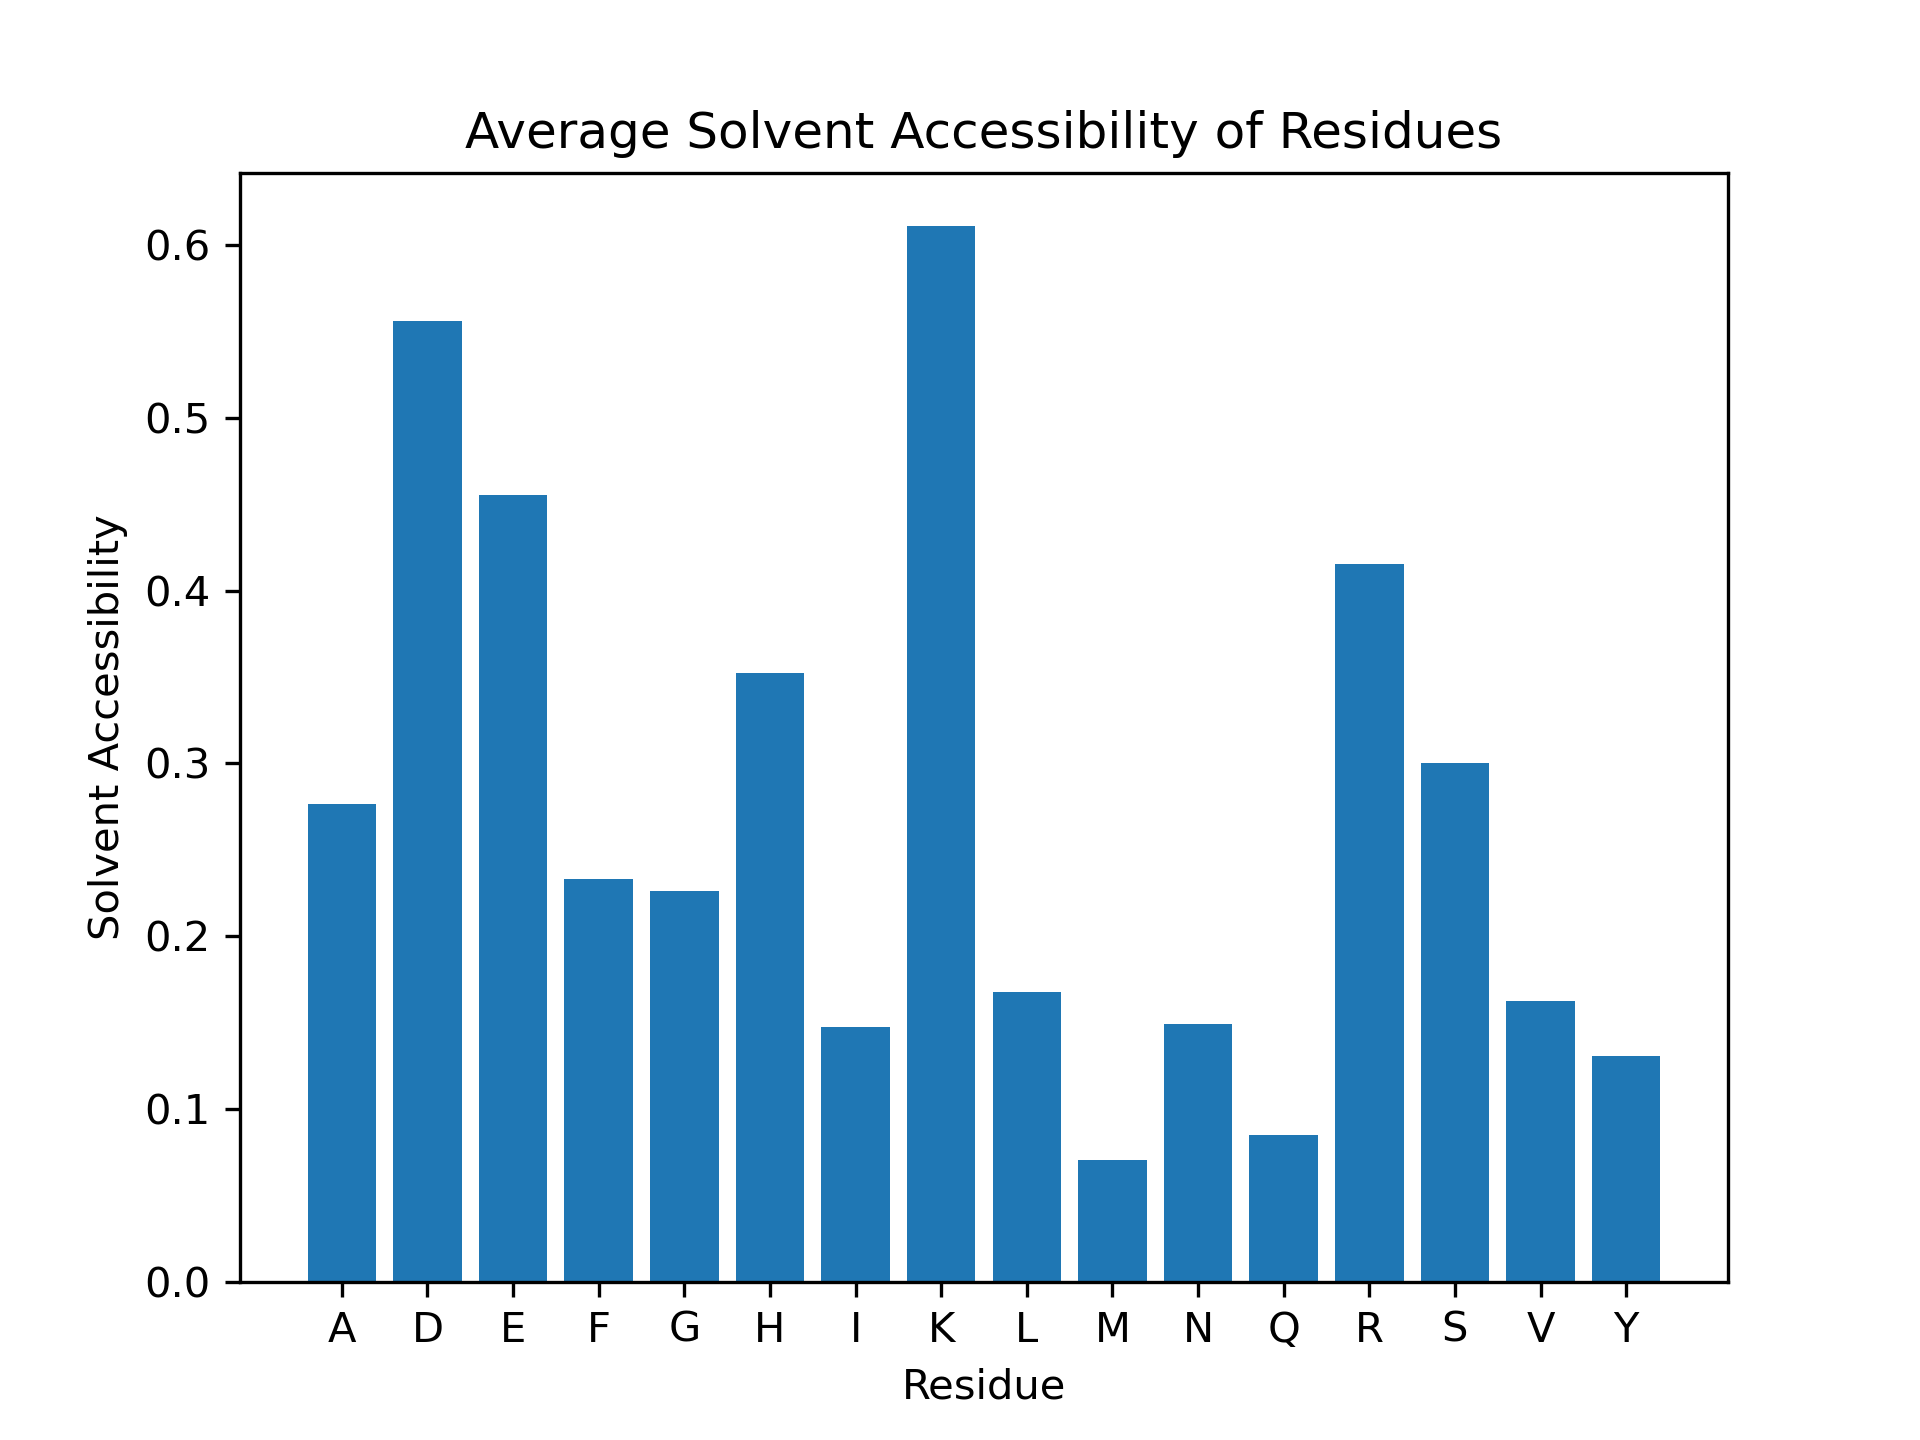

The table this chart was drawn from, first rows:
Residue, Solvent Accessibility
D1, 1.0
A2, 0.4434
E3, 0.5464
F4, 0.3553
R5, 0.5645
H6, 0.4239
D7, 0.7975
S8, 0.05385
G9, 0.5714
Y10, 0.3333
E11, 0.6495
V12, 0.1408
H13, 0.6848
H14, 0.6033
Q15, 0.1818
K16, 0.8049
L17, 0.4817
V18, 0.6972
F19, 0.1574
F20, 0.7107
A21, 0.2075
E22, 0.567
D23, 0.7178
V24, 0.169
G25, 0.381
S26, 0.5308
N27, 0.6815
K28, 0.8293
G29, 0.4167
A30, 0.2453
I31, 0.4497
I32, 0.2722
G33, 0.119
L34, 0.378
M35, 0.2394
V36, 0.09155
G37, 0.119
G38, 0.1786
V39, 0.162
V40, 0.3521
I41, 0.1538
A42, 0.7358
A43, 0.717
A44, 0.217
A45, 0.5
A46, 0.4434
D47, 0.5153
A48, 0.1509
E49, 0.3918
F50, 0.07107
R51, 0.1734
H52, 0.0
D53, 0.5092
S54, 0.1077
G55, 0.4881
Y56, 0.009009
E57, 0.3711
V58, 0.0
H59, 0.3478
H60, 0.375
... 166 more rows
